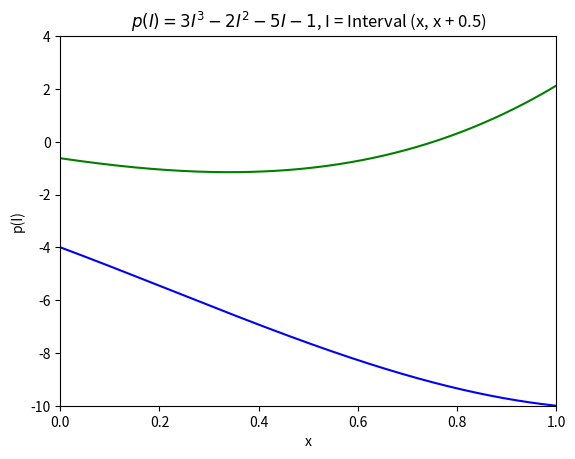

The matplotlib source for this figure:
import numpy as np
import matplotlib.pyplot as plt

class Interval:
    def __init__(self, left, right=None):
        if right is None:
            self.left, self.right = left, left
        else:
            self.left, self.right = left, right
    
    def __add__(self, other):
        if isinstance(other, (int, float)):
            other = Interval(other, other)
            
        a, b = self.left, self.right
        c, d = other.left, other.right
        return Interval(a+c, b+d)
    
    def __radd__(self, other):
        if isinstance(other, (int, float)):
            other = Interval(other, other)
            
        a, b = self.left, self.right
        c, d = other.left, other.right
        return Interval(a+c, b+d)
    
    def __sub__(self, other):
        if isinstance(other, (int, float)):
            other = Interval(other, other)
            
        a, b = self.left, self.right
        c, d = other.left, other.right
        return Interval(a-d, b-c)
    
    def __rsub__(self, other):
        if isinstance(other, (int, float)):
            other = Interval(other, other)
            
        a, b = self.left, self.right
        c, d = other.left, other.right
        return Interval(min(c-a, c-b), max(d-a, d-b))
    
    def __mul__(self, other):
        if isinstance(other, (int, float)):
            other = Interval(other, other)
        
        a, b = self.left, self.right
        c, d = other.left, other.right
        return Interval(min(a*c, a*d, b*c, b*d), max(a*c, a*d, b*c, b*d))
    
    def __rmul__(self, other):
        if isinstance(other, (int, float)):
            other = Interval(other, other)
            
        a, b = self.left, self.right
        c, d = other.left, other.right
        return Interval(min(a*c, a*d, b*c, b*d), max(a*c, a*d, b*c, b*d))

    def __truediv__(self, other):
        a, b = self.left, self.right
        c, d = other.left, other.right
        if c == 0 or d == 0:
            raise Exception(f"Error dividing by zero! The second interval that is used to divide the first interval contains a zero value.")
        
        return Interval(min(a/c, a/d, b/c, b/d), max(a/c, a/d, b/c, b/d))

    def __repr__(self):
        return f'[{self.left},{self.right}]'
    
    def __contains__(self, number):
        if number >= self.left and number <= self.right:
            return True
        else:
            return False
        
    def __pow__(self, power):
        if self.left<0 and self.right>0:
            return Interval(min(0, self.left**power, self.right**power), max(self.left**power, self.right**power))
        else:
            return Interval(min(self.left**power, self.right**power), max(self.left**power, self.right**power))


I4 = Interval(1)
print(I4)

# Task 8
print(Interval(2,3) + 1)
print(1 + Interval(2,3))
print(Interval(2,3) + 1.0)
print(1.0 + Interval(2,3))

print(Interval(2,3) - 1)
print(1 - Interval(2,3))
print(Interval(2,3) - 1.0)
print(1.0 - Interval(2,3))

print(Interval(2,3) * 1)
print(1 * Interval(2,3))
print(Interval(2,3) * 1.0)
print(1.0 * Interval(2,3))

# Task 4
I0 = Interval(1, 2)
print(I0)

I1 = Interval(1, 4)
I2 = Interval(-2, -1)

I1_plus_I2 = I1 + I2
print(I1_plus_I2)

I1_minus_I2 = I1 - I2
print(I1_minus_I2)

I1_multiply_I2 = I1*I2
print(I1_multiply_I2)

I1_divide_I2 = I1/I2
print(I1_divide_I2)

# Task 5 (Additional)        
I3 = Interval(1, 4)
print(1 in I3)
print(7 in I3)

# Task 9
x = Interval(-2,2)
x_power_2 = x**2
print(f'[{x_power_2.left},{x_power_2.right}]')
x_power_3 = x**3
print(f'[{x_power_3.left},{x_power_3.right}]')


#%% Task 10 (Prep)
b = []

for n in np.linspace(0., 1, 1000):
    b.append(3*(Interval(n, n+0.5)**3) - 2*(Interval(n, n+0.5)**2) - 5*(Interval(n, n+0.5)) - 1)
    
print(b)

#%% Task 10
yl = []
yu = []

for n in np.linspace(0., 1, 1000):
    a = 3*(Interval(n, n+0.5)**3) - 2*(Interval(n, n+0.5)**2) - 5*(Interval(n, n+0.5)) - 1
    yl.append(a.left)
    yu.append(a.right)
    
print(yu)

x_axis = [x for x in np.linspace(0., 1, 1000)]
y1 = yl
y2 = yu

plt.plot(x_axis, y1, color='b')
plt.plot(x_axis, y2, color='g')

plt.xlim(0.0, 1.0)
plt.ylim(-10, 4)

plt.title('$p(I) = 3I^{3} - 2I^{2} - 5I - 1$, I = Interval (x, x + 0.5)')
plt.ylabel('p(I)')
plt.xlabel('x')

plt.show()

        

